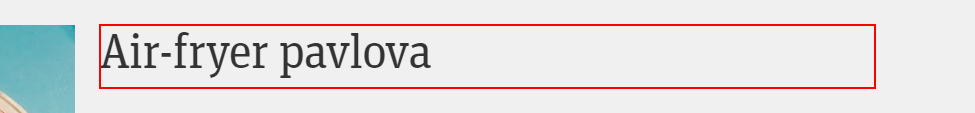
Workflow: GetRecipeDetails

Step 1: get-text from the heading (chrome.exe)

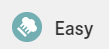
Step 2: get-text from the element (chrome.exe)

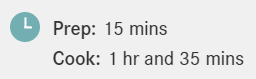
Step 3: get-text from the element (chrome.exe)

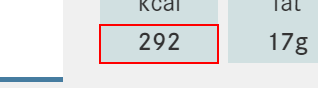
Step 4: get-text from the table cell (chrome.exe)

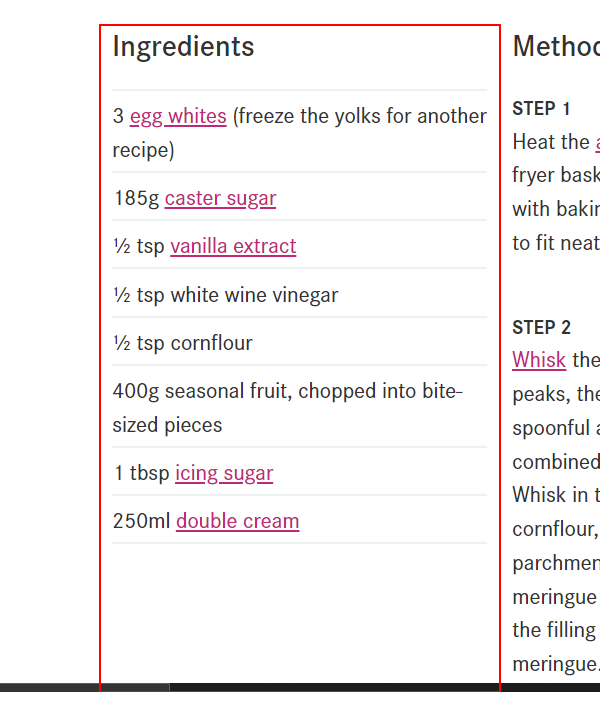
Step 5: get-text from the section (chrome.exe)

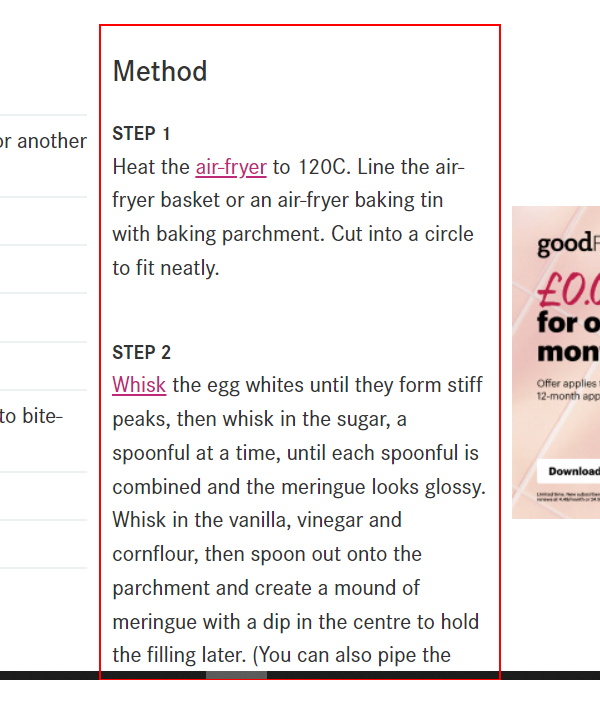
Step 6: get-text from the element (chrome.exe)